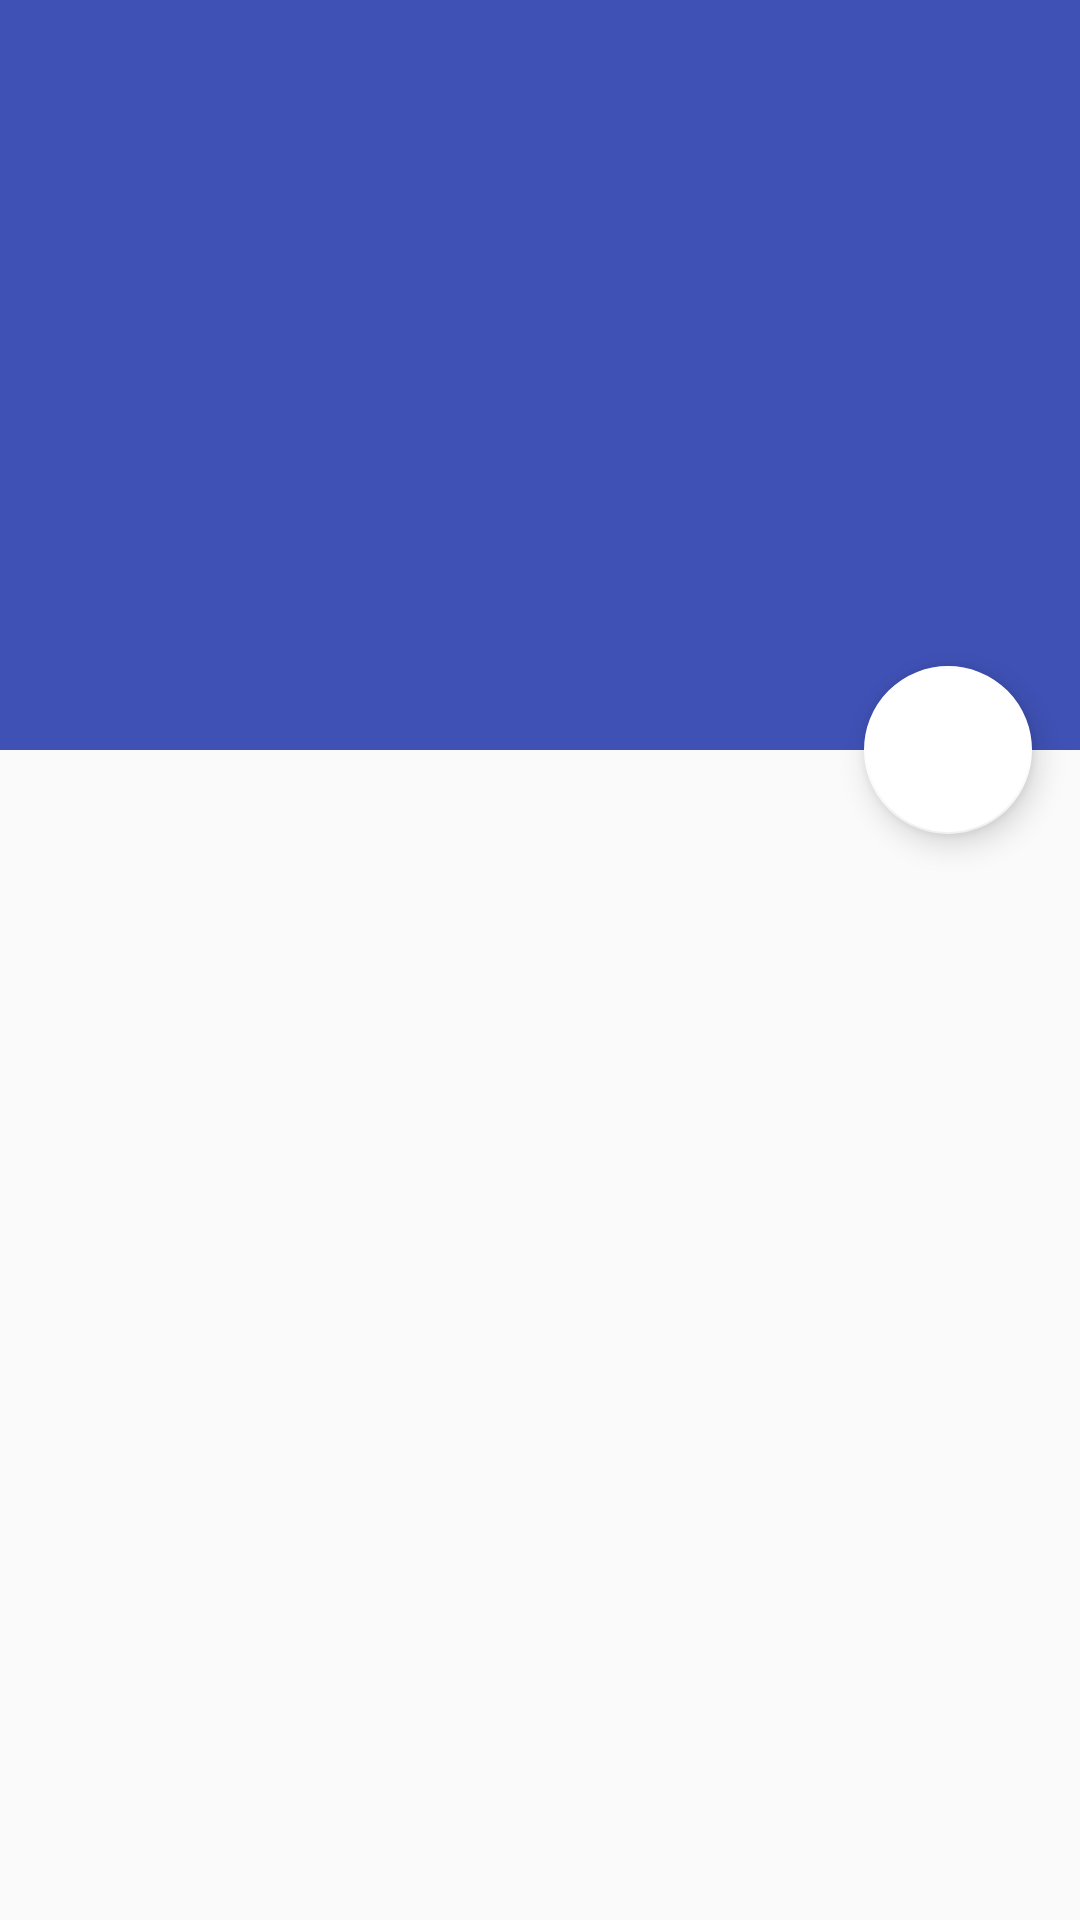

The Android layout XML behind this screen, and the referenced resources:
<!-- AndroidManifest.xml: application theme AppTheme -->
<!-- res/layout/fragment_detail.xml -->
<android.support.design.widget.CoordinatorLayout
    xmlns:android="http://schemas.android.com/apk/res/android"
    xmlns:app="http://schemas.android.com/apk/res-auto"
    xmlns:tools="http://schemas.android.com/tools"
    android:layout_width="match_parent"
    android:layout_height="match_parent">

    <android.support.design.widget.AppBarLayout
        android:id="@+id/app_bar_layout"
        android:layout_width="match_parent"
        android:layout_height="wrap_content"
        android:theme="@style/ThemeOverlay.AppCompat.Dark.ActionBar"
        android:fitsSystemWindows="true">

    <android.support.design.widget.CollapsingToolbarLayout
        android:id="@+id/collapsing_toolbar"
        android:layout_width="match_parent"
        android:layout_height="match_parent"
        app:layout_scrollFlags="scroll|exitUntilCollapsed"
        app:contentScrim="?attr/colorPrimary"
        app:expandedTitleMarginStart="48dp"
        app:expandedTitleMarginEnd="64dp"
        android:fitsSystemWindows="true">

        <ImageView
            android:id="@+id/background"
            android:layout_width="match_parent"
            android:layout_height="@dimen/details_backdrop_height"
            android:scaleType="centerCrop"
            android:fitsSystemWindows="true"
            app:layout_collapseMode="parallax"/>

        <android.support.v7.widget.Toolbar
            android:id="@+id/toolbar"
            android:layout_width="match_parent"
            android:layout_height="?attr/actionBarSize"
            app:popupTheme="@style/ThemeOverlay.AppCompat.Light"
            app:layout_collapseMode="pin" />

    </android.support.design.widget.CollapsingToolbarLayout>
    </android.support.design.widget.AppBarLayout>


    
    
    
    
    
    
        <android.support.v4.widget.NestedScrollView
            android:id="@+id/scroll"
            android:layout_width="match_parent"
            android:layout_height="match_parent"
            android:clipToPadding="false"
            app:layout_behavior="@string/appbar_scrolling_view_behavior">
    <RelativeLayout
        android:layout_width="match_parent"
        android:layout_height="wrap_content"
        android:clipChildren="false"
        android:paddingBottom="@dimen/activity_vertical_margin">

        
            
            
            
            

        <ImageView
            android:id="@+id/poster_image"
            android:layout_width="@dimen/details_poster_width"
            android:layout_height="@dimen/details_poster_height"
            android:layout_marginLeft="@dimen/margin_large"
            android:layout_marginStart="@dimen/margin_large"
            android:elevation="4dp"
             />

        <TextView
            android:id="@+id/title"
            android:layout_width="wrap_content"
            android:layout_height="wrap_content"
            android:layout_marginEnd="@dimen/margin_large"
            android:layout_marginLeft="@dimen/margin_large"
            android:layout_marginRight="@dimen/margin_large"
            android:layout_marginStart="@dimen/margin_large"
            android:layout_marginTop="@dimen/margin_extra_large"
            android:layout_toEndOf="@id/poster_image"
            android:layout_toRightOf="@id/poster_image"
            android:ellipsize="end"
            android:maxLines="2"
            android:textAppearance="@style/TextAppearance.AppCompat.Title"
             />

        <TextView
            android:id="@+id/release"
            android:layout_width="wrap_content"
            android:layout_height="wrap_content"
            android:layout_below="@id/title"
            android:layout_marginEnd="@dimen/margin_default"
            android:layout_marginLeft="@dimen/margin_large"
            android:layout_marginRight="@dimen/margin_default"
            android:layout_marginStart="@dimen/margin_large"
            android:layout_marginTop="2dp"
            android:layout_toEndOf="@id/poster_image"
            android:layout_toRightOf="@id/poster_image"
            android:textAppearance="@style/TextAppearance.AppCompat.Subhead"
             />

        <LinearLayout
            android:id="@+id/rating_container"
            android:layout_width="wrap_content"
            android:layout_height="wrap_content"
            android:layout_below="@id/release"
            android:layout_marginLeft="@dimen/margin_large"
            android:layout_marginStart="@dimen/margin_large"
            android:layout_marginTop="-8dp"
            android:layout_toEndOf="@id/poster_image"
            android:layout_toRightOf="@id/poster_image"
            android:clipChildren="false"
            android:gravity="bottom"
            android:orientation="horizontal">

            <TextView
                android:id="@+id/rating"
                android:layout_width="wrap_content"
                android:layout_height="wrap_content"
                android:textAppearance="@style/TextAppearance.AppCompat.Display2"
                android:textColor="?android:attr/textColorPrimary"
                tools:text="7.2" />

            <TextView
                android:layout_width="wrap_content"
                android:layout_height="wrap_content"
                android:layout_marginTop="@dimen/margin_default"
                android:textAppearance="@style/TextAppearance.AppCompat.Body1"
                android:textColor="?android:attr/textColorSecondary" />

        </LinearLayout>

        <TextView
            android:id="@+id/plot_synopsis"
            android:layout_width="wrap_content"
            android:layout_height="wrap_content"
            android:layout_below="@id/poster_image"
            android:layout_centerHorizontal="true"
            android:layout_marginEnd="@dimen/margin_large"
            android:layout_marginLeft="@dimen/margin_large"
            android:layout_marginRight="@dimen/margin_large"
            android:layout_marginStart="@dimen/margin_large"
            android:layout_marginTop="@dimen/margin_large"
            android:lineSpacingMultiplier="@dimen/body_text_line_spacing"
            android:textAppearance="@style/TextAppearance.AppCompat.Body1"/>
    </RelativeLayout>

</android.support.v4.widget.NestedScrollView>
    <android.support.design.widget.FloatingActionButton
        android:id="@+id/favourite"
        android:layout_width="wrap_content"
        android:layout_height="wrap_content"
        android:layout_margin="@dimen/margin_large"
        android:clickable="true"
        app:backgroundTint="@color/cardview_light_background"
        android:src="@drawable/heart_empty"
        app:layout_anchor="@id/app_bar_layout"
        app:elevation="6dp"
        app:fabSize="normal"
        app:layout_anchorGravity="bottom|right|end"/>

</android.support.design.widget.CoordinatorLayout>
<!-- resources referenced by this layout -->
<resources>
  <dimen name="activity_vertical_margin">16dp</dimen>
  <item name="body_text_line_spacing" format="float" type="dimen">1.15</item>
  <dimen name="details_backdrop_height">250dp</dimen>
  <dimen name="details_poster_height">150dp</dimen>
  <dimen name="details_poster_width">100dp</dimen>
  <dimen name="margin_default">8dp</dimen>
  <dimen name="margin_extra_large">24dp</dimen>
  <dimen name="margin_large">16dp</dimen>
  <style name="AppTheme" parent="Theme.AppCompat.Light.DarkActionBar">
          
          <item name="colorPrimary">@color/colorPrimary</item>
          <item name="colorPrimaryDark">@color/colorPrimaryDark</item>
          <item name="colorAccent">@color/colorAccent</item>
      </style>
  <color name="colorPrimary">#3F51B5</color>
  <color name="colorPrimaryDark">#303F9F</color>
  <color name="colorAccent">#FF4081</color>
</resources>
